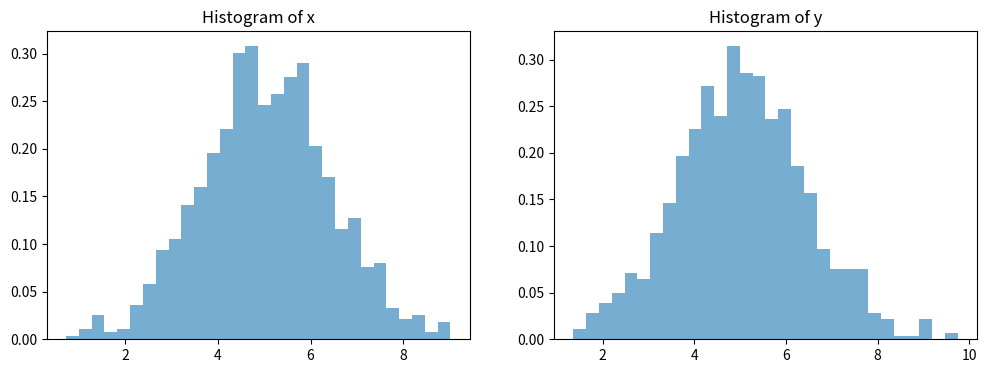
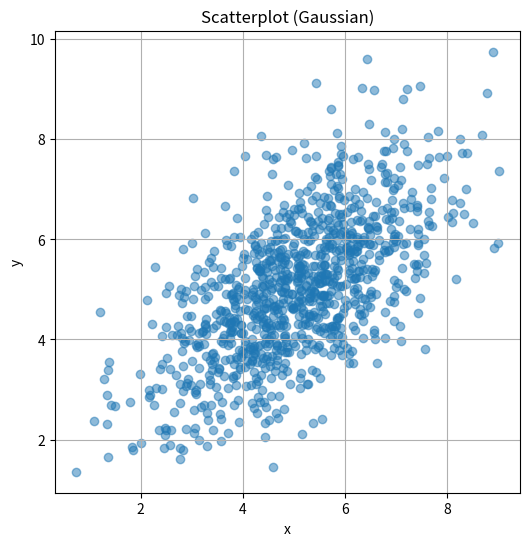

Here is the Python script that generated these plots, in order:
import numpy as np
import matplotlib.pyplot as plt

def generate_gaussian_samples(mean, covariance, num_samples):
    """Generates random samples from a multivariate Gaussian distribution.

    Args:
        mean: Mean vector of the Gaussian distribution.
        covariance: Covariance matrix of the Gaussian distribution.
        num_samples: Number of samples to generate.

    Returns:
        A NumPy array of shape (num_samples, 2) containing the samples.
    """
    return np.random.multivariate_normal(mean, covariance, num_samples)

def plot_1d_histograms(samples):
    """Plots 1D histograms of the x and y components of the samples.

    Args:
        samples: A NumPy array of shape (num_samples, 2) containing samples.
    """
    plt.figure(figsize=(12, 4))
    plt.subplot(1, 2, 1)
    plt.hist(samples[:, 0], bins=30, density=True, alpha=0.6)
    plt.title('Histogram of x')
    plt.subplot(1, 2, 2)
    plt.hist(samples[:, 1], bins=30, density=True, alpha=0.6)
    plt.title('Histogram of y')

def plot_2d_scatterplot(samples):
    """Plots a 2D scatterplot of the samples.

    Args:
        samples: A NumPy array of shape (num_samples, 2) containing samples.
    """
    plt.figure(figsize=(6, 6))
    plt.scatter(samples[:, 0], samples[:, 1], alpha=0.5)
    plt.xlabel('x')
    plt.ylabel('y')
    plt.title('Scatterplot (Gaussian)')
    plt.grid(True)

if __name__ == "__main__":
    mean = [5, 5]
    covariance = np.array([[2.0, 1.2], [1.2, 2.0]])
    num_samples = 1000

    samples = generate_gaussian_samples(mean, covariance, num_samples)

    plot_1d_histograms(samples)
    plot_2d_scatterplot(samples)

    plt.show()
